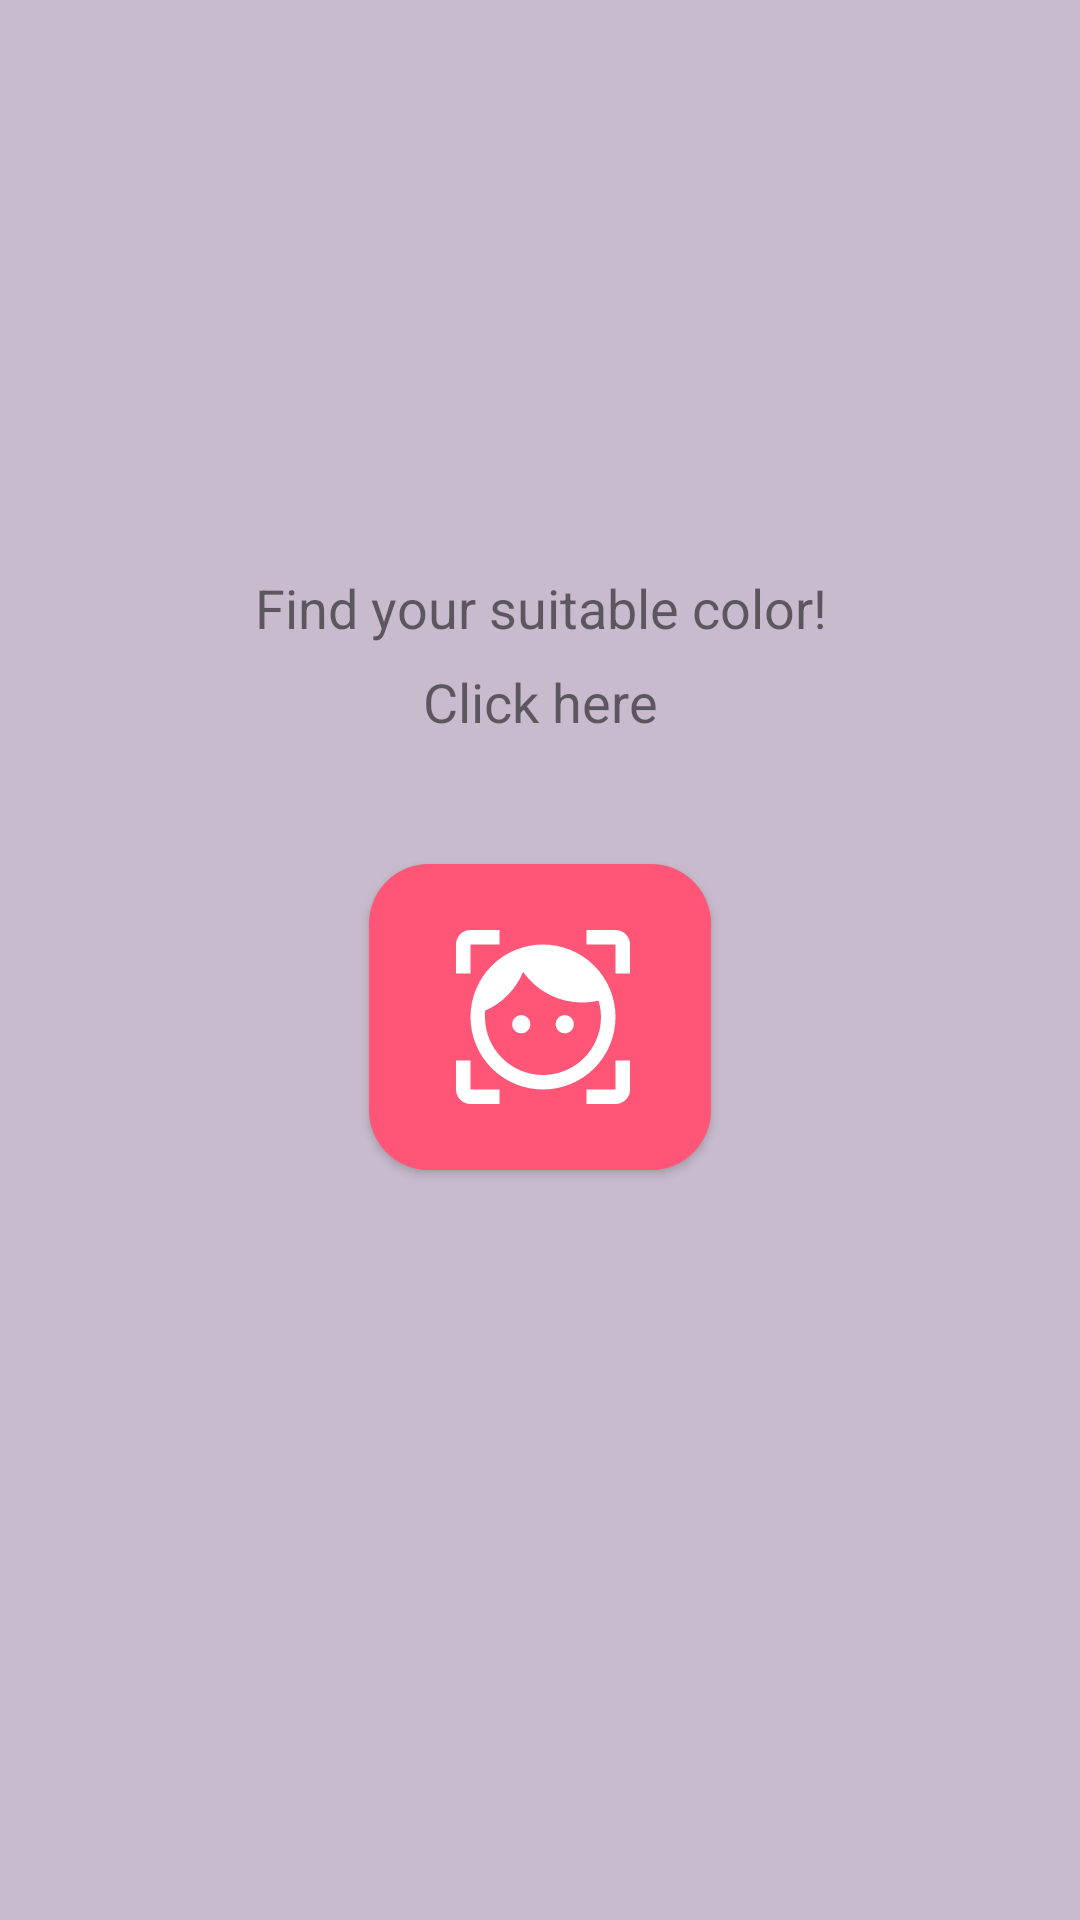

Reconstruct the res/layout file that produces this screen, plus the resources it refers to.
<!-- AndroidManifest.xml: application theme Theme.CapstoneBangkit -->
<!-- res/layout/fragment_main.xml -->
<?xml version="1.0" encoding="utf-8"?>
<androidx.constraintlayout.widget.ConstraintLayout xmlns:android="http://schemas.android.com/apk/res/android"
    xmlns:app="http://schemas.android.com/apk/res-auto"
    xmlns:tools="http://schemas.android.com/tools"
    android:layout_width="match_parent"
    android:layout_height="match_parent"
    android:background="@color/purple_500"
    tools:context=".ui.fragments.MainFragment">

    <com.google.android.material.textview.MaterialTextView
        android:id="@+id/tv_find"
        android:layout_width="match_parent"
        android:layout_height="wrap_content"
        android:layout_marginBottom="7dp"
        android:gravity="center"
        android:text="Find your suitable color!"
        android:textSize="18sp"
        app:layout_constraintBottom_toTopOf="@id/tv_click" />

    <com.google.android.material.textview.MaterialTextView
        android:id="@+id/tv_click"
        android:layout_width="match_parent"
        android:layout_height="wrap_content"
        android:layout_marginBottom="36dp"
        android:gravity="center"
        android:text="Click here"
        android:textSize="18sp"
        app:layout_constraintBottom_toTopOf="@id/btn_face" />

    <com.google.android.material.button.MaterialButton
        android:id="@+id/btn_face"
        android:layout_width="114dp"
        android:layout_height="114dp"
        android:layout_marginTop="38dp"
        app:cornerRadius="20dp"
        app:icon="@drawable/vec"
        app:iconGravity="textEnd"
        app:iconPadding="2dp"
        app:iconTint="@color/white"
        app:layout_constraintBottom_toBottomOf="parent"
        app:layout_constraintEnd_toEndOf="parent"
        app:layout_constraintStart_toStartOf="parent"
        app:layout_constraintTop_toTopOf="parent" />

</androidx.constraintlayout.widget.ConstraintLayout>
<!-- resources referenced by this layout -->
<resources>
  <color name="purple_500">#C8BBCD</color>
  <color name="white">#FFFFFFFF</color>
  <!-- drawable vec: vector/xml drawable (drawable, 2491 chars, omitted) -->
  <style name="Theme.CapstoneBangkit" parent="Theme.MaterialComponents.DayNight.NoActionBar">
          
          <item name="colorPrimary">@color/purple_700</item>
          <item name="colorPrimaryVariant">@color/purple_500</item>
          <item name="colorOnPrimary">@color/purple_200</item>
          
          <item name="colorSecondary">@color/teal_700</item>
          <item name="colorSecondaryVariant">@color/teal_700</item>
          <item name="colorOnSecondary">@color/purple_700</item>
          
          <item name="android:statusBarColor">?attr/colorPrimaryVariant</item>
          
      </style>
  <color name="purple_700">#FF5677</color>
  <color name="purple_200">#FFBB86FC</color>
  <color name="teal_700">#FF018786</color>
</resources>
